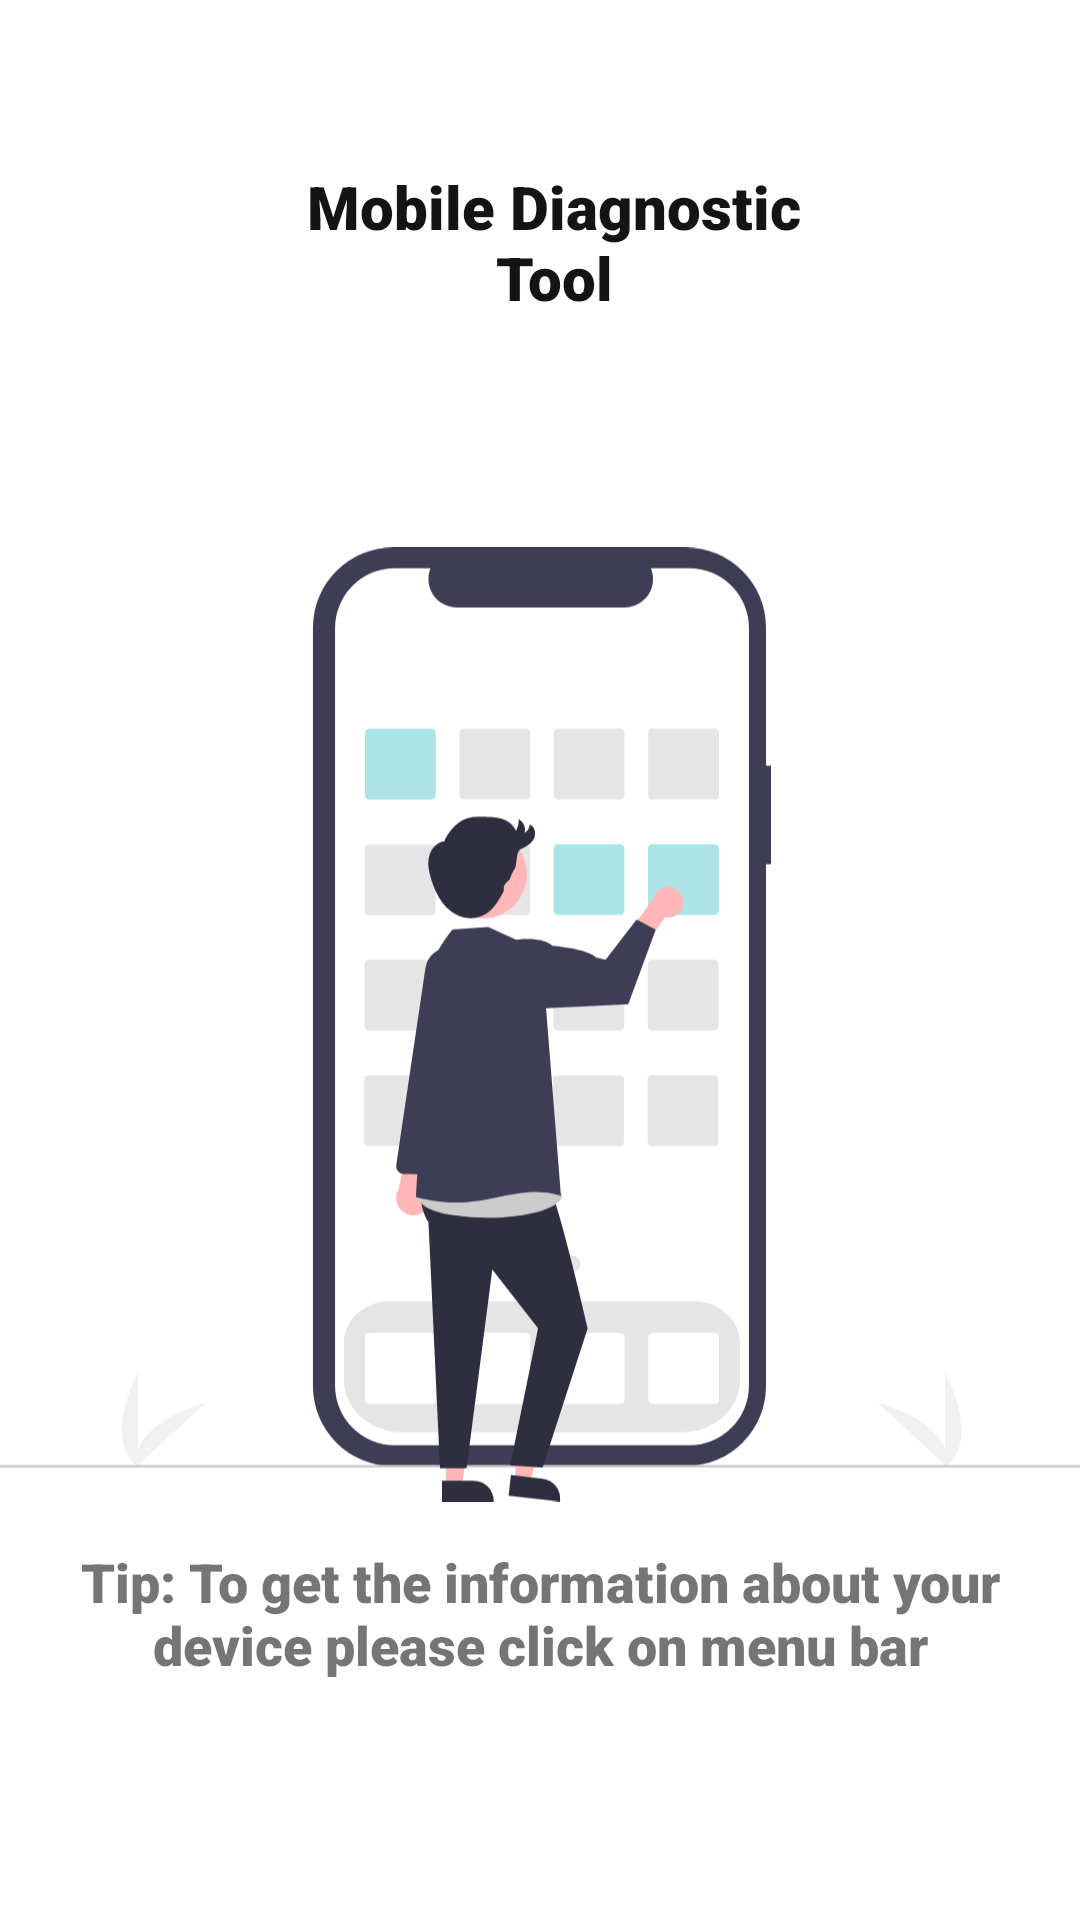

This screen was rendered from an Android layout file. Write that file and the resources it references.
<!-- AndroidManifest.xml: application theme Theme.MobileDiagnosticApplication -->
<!-- res/layout/fragment_home.xml -->
<?xml version="1.0" encoding="utf-8"?>
<androidx.constraintlayout.widget.ConstraintLayout xmlns:android="http://schemas.android.com/apk/res/android"
    xmlns:app="http://schemas.android.com/apk/res-auto"
    xmlns:tools="http://schemas.android.com/tools"
    android:layout_width="match_parent"
    android:layout_height="match_parent"

    tools:context=".ui.home.HomeFragment">

    <ImageView
        android:id="@+id/imageView2"
        android:layout_width="362dp"
        android:layout_height="683dp"
        android:src="@drawable/ic_undraw_mobile_apps_re_3wjf__1_"
        app:layout_constraintBottom_toBottomOf="parent"
        app:layout_constraintEnd_toEndOf="parent"
        app:layout_constraintHorizontal_bias="0.489"
        app:layout_constraintStart_toStartOf="parent"
        app:layout_constraintTop_toTopOf="parent"
        app:layout_constraintVertical_bias="0.0" />

    <TextView
        android:id="@+id/tip"
        android:layout_width="337dp"
        android:layout_height="91dp"
        android:text="@string/main_tip"
        android:textAlignment="center"
        android:textSize="18sp"
        app:fontFamily="sans-serif-black"
        app:layout_constraintBottom_toBottomOf="parent"
        app:layout_constraintEnd_toEndOf="parent"
        app:layout_constraintStart_toStartOf="parent"
        app:layout_constraintTop_toTopOf="parent"
        app:layout_constraintVertical_bias="0.938" />

    <TextView
        android:id="@+id/mainText"
        android:layout_width="207dp"
        android:layout_height="60dp"
        android:text="@string/Main_name"
        android:textAlignment="center"
        android:textColor="#151313"
        android:textSize="20sp"
        android:textStyle="bold"
        app:fontFamily="sans-serif-black"
        app:layout_constraintBottom_toBottomOf="@+id/imageView2"
        app:layout_constraintEnd_toEndOf="@+id/imageView2"
        app:layout_constraintHorizontal_bias="0.528"
        app:layout_constraintStart_toStartOf="@+id/imageView2"
        app:layout_constraintTop_toTopOf="parent"
        app:layout_constraintVertical_bias="0.089" />



</androidx.constraintlayout.widget.ConstraintLayout>
<!-- resources referenced by this layout -->
<resources>
  <!-- drawable ic_undraw_mobile_apps_re_3wjf__1_: vector/xml drawable (drawable, 9410 chars, omitted) -->
  <string name="Main_name">Mobile Diagnostic Tool</string>
  <string name="main_tip">Tip: To get the information about your device please click on menu bar</string>
  <style name="Theme.MobileDiagnosticApplication" parent="Theme.MaterialComponents.DayNight.DarkActionBar">
          
          <item name="colorPrimary">@color/purple_500</item>
          <item name="colorPrimaryVariant">@color/purple_700</item>
          <item name="colorOnPrimary">@color/white</item>
          
          <item name="colorSecondary">@color/teal_200</item>
          <item name="colorSecondaryVariant">@color/teal_700</item>
          <item name="colorOnSecondary">@color/black</item>
          
          <item name="android:statusBarColor" tools:targetApi="l">?attr/colorPrimaryVariant</item>
          
      </style>
  <color name="purple_500">#535A5A</color>
  <color name="purple_700">#404545</color>
  <color name="white">#FFFFFFFF</color>
  <color name="teal_200">#FF03DAC5</color>
  <color name="teal_700">#FF018786</color>
  <color name="black">#FF000000</color>
</resources>
